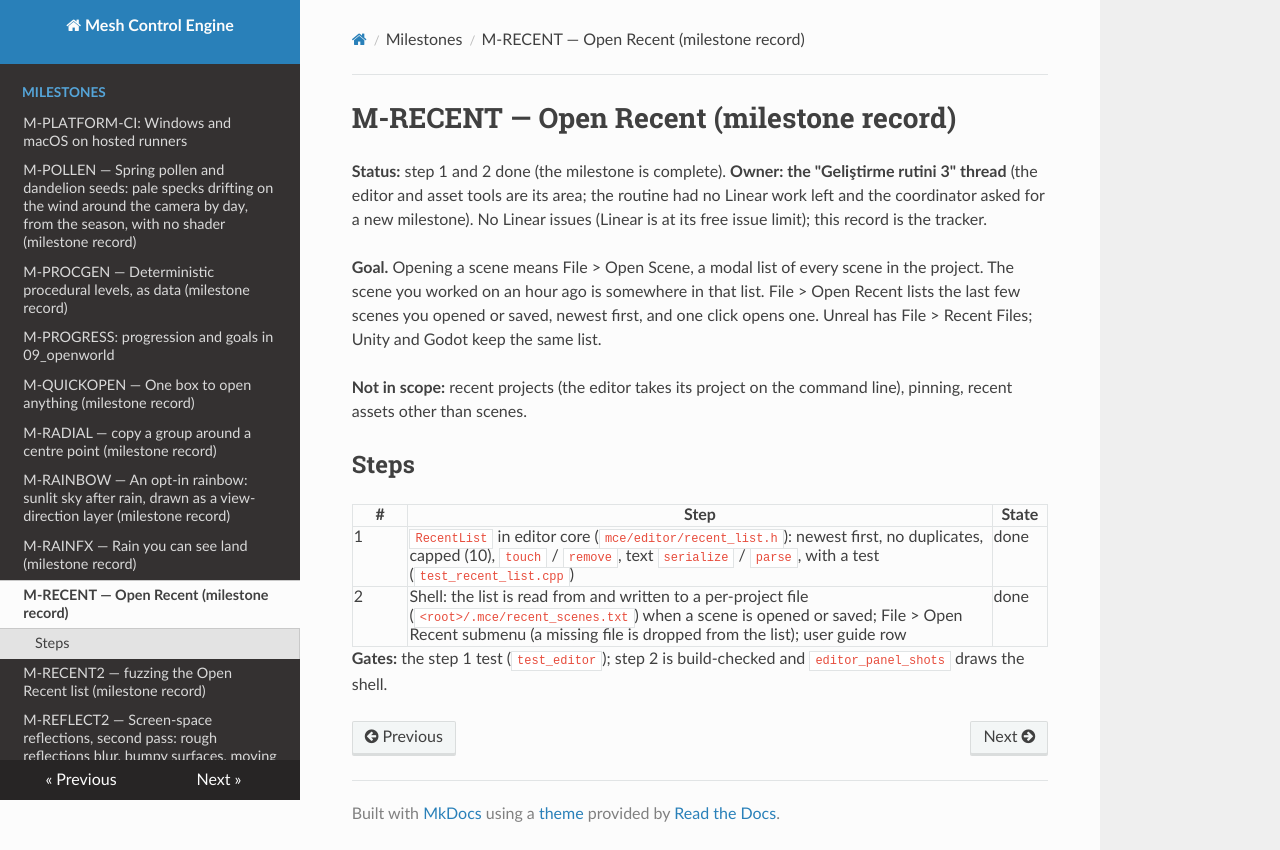

repository: sberkan09/mesh_control_engine · page: milestones/M-RECENT/index.html · generator: mkdocs

# M-RECENT — Open Recent (milestone record)

**Status:** step 1 and 2 done (the milestone is complete). **Owner: the "Geliştirme rutini 3" thread** (the editor and asset tools are its area; the routine had no Linear work left and the coordinator asked for a new milestone). No Linear issues (Linear is at its free issue limit); this record is the tracker.

**Goal.** Opening a scene means File > Open Scene, a modal list of every scene in the project. The scene you worked on an hour ago is somewhere in that list. File > Open Recent lists the last few scenes you opened or saved, newest first, and one click opens one. Unreal has File > Recent Files; Unity and Godot keep the same list.

**Not in scope:** recent projects (the editor takes its project on the command line), pinning, recent assets other than scenes.

## Steps

| # | Step | State |
|---|---|---|
| 1 | `RecentList` in editor core (`mce/editor/recent_list.h`): newest first, no duplicates, capped (10), `touch` / `remove`, text `serialize` / `parse`, with a test (`test_recent_list.cpp`) | done |
| 2 | Shell: the list is read from and written to a per-project file (`<root>/.mce/recent_scenes.txt`) when a scene is opened or saved; File > Open Recent submenu (a missing file is dropped from the list); user guide row | done |

**Gates:** the step 1 test (`test_editor`); step 2 is build-checked and `editor_panel_shots` draws the shell.
